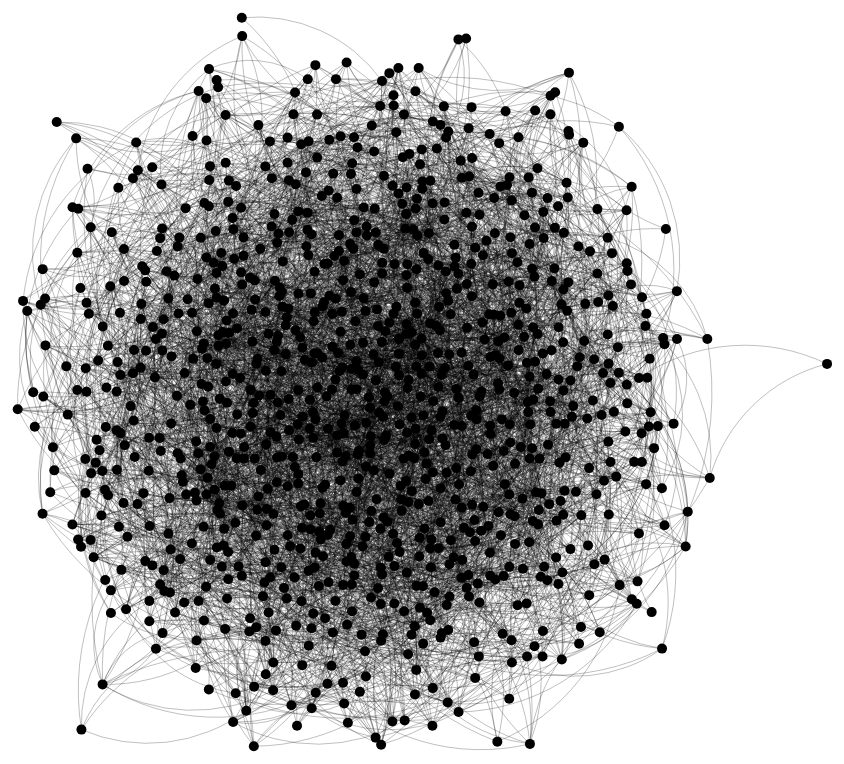
D3 v4 page, settled after 480 driven frames (8 s of simulated time); the page loaded 1 data file(s).


// ── graph.js
var width = 1280, height = 800;

var svg = d3.select('.diagram')
	.append('svg')
	.attr('width', width)
	.attr('height', height);

var simulation = d3.forceSimulation()
	.force("center", d3.forceCenter(width / 2, height / 2))
	.force("charge", d3.forceManyBody().strength(-10).distanceMax([800]))
	.force("link", d3.forceLink().id(function(d) { return d.id; }).distance(150))
	
var div = d3.select("body")
	.append("div")   
	.attr("class", "tooltip")               
	.style("opacity", 0);


d3.queue()
	.defer(d3.json, './libs/demo.json')
	.await(ready);




function ready (error, data) {

	simulation.nodes(data.nodes);
	simulation.force('link').links(data.links);
	simulation.on("tick", ticked);

var links = svg.append('g')
	.attr('class', 'links')
	.selectAll('.link')
	.data(data.links)
	.enter().append('path')
	.attr('class', 'link')
	.attr('stroke', 'black')
	.attr('opacity', 0.5)
	.attr('stroke-width', 0.5)
	.attr('fill', 'none');

var nodes = svg.append('g')
	.attr('class', 'nodes')
	.selectAll('.node')
	.data(data.nodes)
	.enter().append('circle')
	.attr('class', 'node')
	.attr('fill', 'black')
	.attr('opacity', 1)
	.on('click', clicked)
	.on("mouseover", function(d) {  
		if(this.getAttribute('opacity') == 1) {
			div.transition()        
		   .duration(200)      
	     .style("opacity", .9);      
	   	div.text(d.id)
	     .style("left", (d3.event.pageX) + "px")     
	     .style("top", (d3.event.pageY - 28) + "px");   
	     	} 
	})          
	.on("mouseout", function(d) {       
	  div.transition()        
	    .duration(500)      
	    .style("opacity", 0);   
	});

	function ticked() {
		nodes 
			.attr('cx', function(d) { return d.x })
			.attr('cy', function(d) { return d.y })
			.attr('r', 5);


		links
			.attr('d', function(d) {
	      var dx = d.target.x - d.source.x,
	          dy = d.target.y - d.source.y,
	          dr = Math.sqrt(dx * dx + dy * dy);
	      return "M" + 
	          d.source.x + "," + 
	          d.source.y + "A" + 
	          dr + "," + dr + " 0 0,1 " + 
	          d.target.x + "," + 
	          d.target.y;
	    })
	}

function clicked(d) {
	if(this.getAttribute('opacity') == 1){

		var arraySource = data.links.filter(function(value) { return value.source.id === d.id });
		var arrayTarget = data.links.filter(function(value) { return value.target.id === d.id });
		var array = arraySource.concat(arrayTarget);

		var nodesIndexSource = array.map(function (value) { return value.source.index });
		var nodesIndexTarget = array.map(function (value) { return value.target.index });
		var nodesIndex = nodesIndexSource.concat(nodesIndexTarget);

		svg.selectAll('.link')
		.each(function(d, i){
			var opacity = 0;
			array.forEach(function(value){
				if (value.index == i){
					opacity = 0.5;
				}
			})
			d3.select(this).attr('opacity', opacity);
		})

		svg.selectAll('.node')
		.each(function(d, i){
			var opacity = 0;
			nodesIndex.forEach(function(value){
				if (value == i){
					opacity = 1;
				}
			})
			d3.select(this).attr('opacity', opacity);
		})


	}
}

}



### data: libs/demo.json
{
 "nodes": [
  {
   "id": 0
  },
  {
   "id": 1000
  },
  {
   "id": 1
  },
  {
   "id": 2
  },
  {
   "id": 3
  },
  {
   "id": 4
  },
  {
   "id": 5
  },
  {
   "id": 6
  },
  "... 993 more items"
 ],
 "links": [
  {
   "source": 328,
   "target": 207
  },
  {
   "source": 248,
   "target": 991
  },
  {
   "source": 180,
   "target": 791
  },
  {
   "source": 17,
   "target": 846
  },
  {
   "source": 515,
   "target": 929
  },
  {
   "source": 592,
   "target": 491
  },
  {
   "source": 158,
   "target": 729
  },
  {
   "source": 221,
   "target": 530
  },
  "... 4,992 more items"
 ]
}